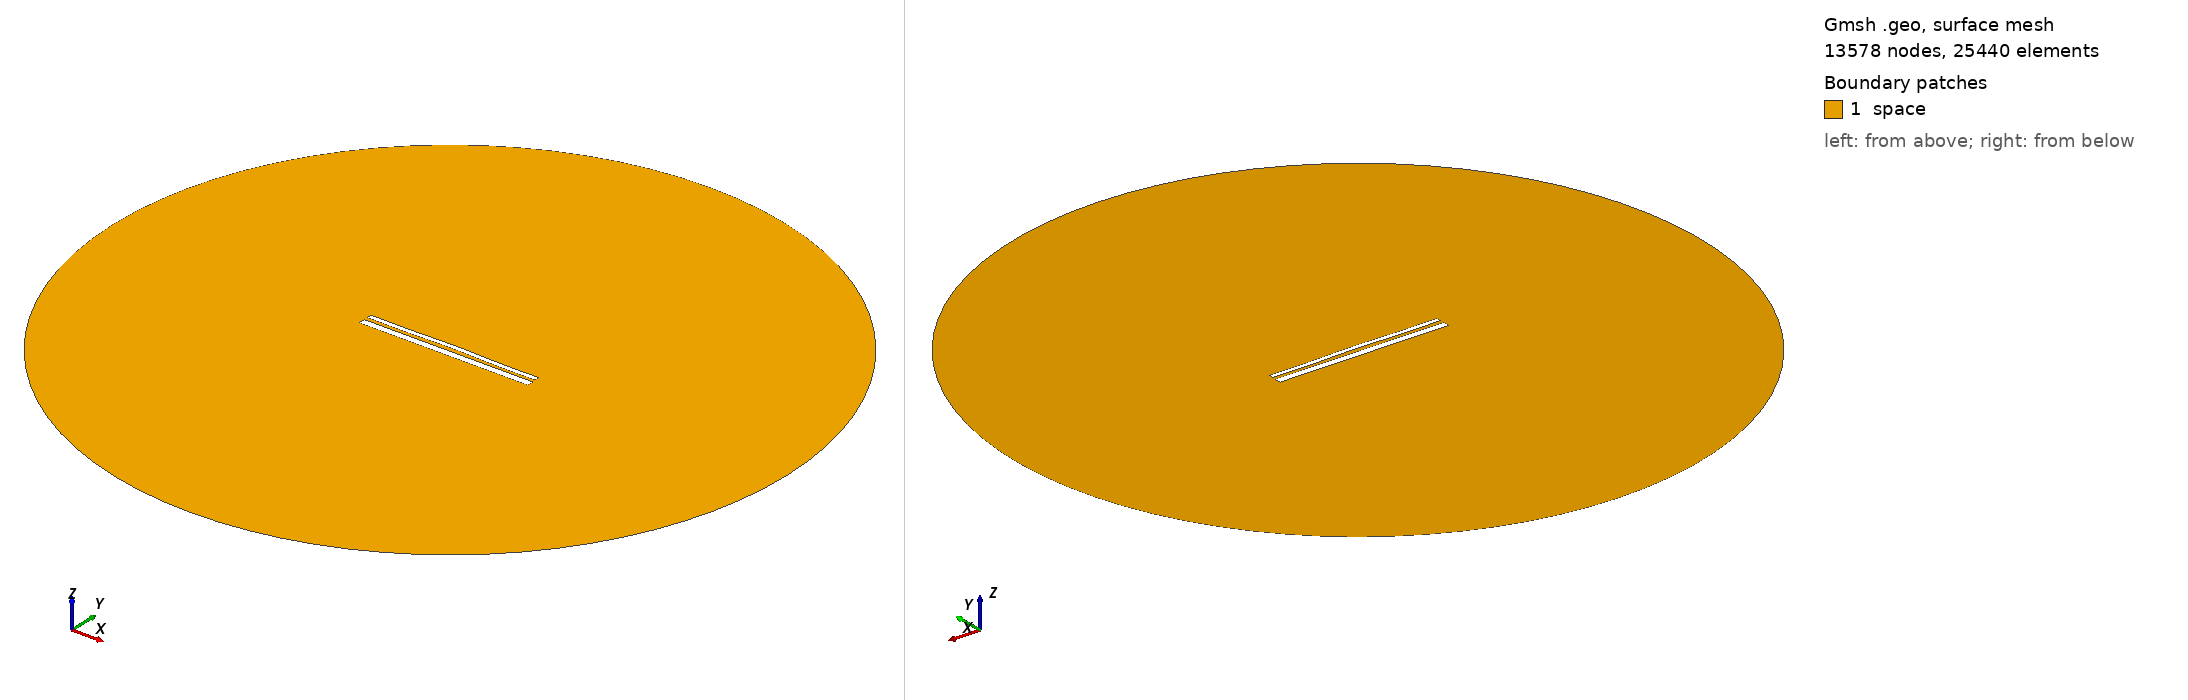

Gmsh geometry script, surface-meshed: 13578 nodes, 25440 surface elements. Boundary patches (legend numbers): 1 space. Left view from above one corner, right view from below the opposite corner. Legend entries are the model's physical surfaces. The drawing asked Gmsh for element sizes between 1% and 20% of the model's largest extent; the script's own settings can give other sizes.

=== 13236.geo (drawn) ===
//---------------------------------------
// Geometry kernel
//---------------------------------------

SetFactory("OpenCASCADE");



//---------------------------------------
// Parameters of the geometry
//---------------------------------------

// Overetch of the upper plate
overetch = 0.5;

// Distance between the plates
distance = 1.75;

// Discretization over the x axis (for the deformation)
nx = 50; 

// Length of the plate
L = 100 - overetch; 

// Number of modes
n = 4; 

// 1st mode coefficient
coeff(1) = -0.15;
beta(1) = 0.596864 * 3.1415926535 / L;

// 2nd mode coefficient
coeff(2) = 0.15;
beta(2) = 1.49418 * 3.1415926535 / L;

// 3rd mode coefficient
coeff(3) = 0.0;
beta(3) = 2.50025 * 3.1415926535 / L;

// 4th mode coefficient
coeff(4) = -0.15;
beta(4) = 3.49999 * 3.1415926535 / L;



//---------------------------------------
// Upper plate (deformed rectangle)
//---------------------------------------

// Coordiantes of the upper plate
xmin = -50;
xmax = 50 - overetch;

// Height of the upper plate
yheight = 4 - 2 * overetch;

// Indexes of the points
UpperID[] = {};
LowerID[] = {};
LeftID[] = {};
RightID[] = {};

// Point index
p = 1;

// Horizontal edges
For i In {1:nx}
    x = xmin + (i-1)*(xmax - xmin)/(nx-1);

    y_bottom = distance / 2 + overetch;
    For j In {1:n}
        C = (Cosh(beta(j)*L) + Cos(beta(j)*L)) / (Sinh(beta(j)*L) + Sin(beta(j)*L));
        y_bottom  = y_bottom + coeff(j) * (Cosh(beta(j)*(x+50)) - Cos(beta(j)*(x+50)) - C * (Sinh(beta(j)*(x+50)) - Sin(beta(j)*(x+50))));
    EndFor

    y_top = y_bottom + yheight;

    Point(p) = {x, y_top, 0, 1.0};
    UpperID[i] = p;
    p = p + 1;

    Point(p) = {x, y_bottom, 0, 1.0};
    LowerID[i] = p;
    p = p + 1;
EndFor

// Create point lists
UpperPts[] = {}; LowerPts[] = {};
For i In {1:nx}
  UpperPts[] += {UpperID[i]};
  LowerPts[] += {LowerID[i]};
EndFor

// Build splines
Spline(1) = {UpperPts[]};
Spline(2) = {LowerPts[]};
Line(3) = {LowerPts[nx-1], UpperPts[nx-1]};
Line(4) = {LowerPts[0], UpperPts[0]};

// Build the plane surface
Curve Loop(1) = {2, 3, -1, -4};
Plane Surface(1) = {1};



//---------------------------------------
// Lower plate (rectangle)
//---------------------------------------

// Vertices
Point(1001) = {-50, -1, 0, 1.0};
Point(1002) = { 50, -1, 0, 1.0};
Point(1003) = { 50,  -5, 0, 1.0};
Point(1004) = {-50,  -5, 0, 1.0};

// Edges
Line(5) = {1001, 1002};
Line(6) = {1002, 1003};
Line(7) = {1003, 1004};
Line(8) = {1004, 1001};

// Plane surface
Line Loop(2) = {5, 6, 7, 8};
Plane Surface(2) = {2}; 



//---------------------------------------
// Outer (fictious) boundary
//---------------------------------------

// Points
Point(1005) = {0, 0, 0};       // Center
Point(1006) = {200, 0, 0};     // Start point
Point(1007) = {0, 200, 0};     // 90 degrees
Point(1008) = {-200, 0, 0};    // 180 degrees
Point(1009) = {0, -200, 0};    // 270 degrees

// Circle arcs (each needs start, center, end)
Circle(9) = {1006, 1005, 1007};
Circle(10) = {1007, 1005, 1008};
Circle(11) = {1008, 1005, 1009};
Circle(12) = {1009, 1005, 1006};

// Plane surface for the entire domain
Curve Loop(3) = {9, 10, 11, 12};
Surface(3) = {3};

// Subtract the plates from the whole domain to obtain the actual domain where we want to solve the equations
BooleanDifference{ Surface{3}; Delete; }{ Surface{1}; Surface{2}; Delete; }




//---------------------------------------
// Transfinite Lines/Curves
//---------------------------------------

// Set the number of points on the boundaries
r = 7;

// Plates
Transfinite Curve {1, 2} = 50*r Using Progression 1;
Transfinite Curve {3, 4} = 2*r Using Progression 1;
Transfinite Line {5, 7} = 50*r Using Progression 1;
Transfinite Line {6, 8} = 2*r Using Progression 1;

// Outer boundary
Transfinite Line {9, 10, 11, 12} = 20 Using Progression 1;



//---------------------------------------
// Physical groups
//---------------------------------------                

// Physical curves (boundaries)
Physical Line("force_segment", 10) = {2};
Physical Line("upper_plate", 11) = {1, 3, 4};
Physical Line("lower_plate", 12) = {5, 6, 7, 8};
Physical Line("boundary", 20) = {9, 10, 11, 12};

// Physical Surfaces
Physical Surface("space", 30) = {3};



//---------------------------------------
// 6. Generate the Mesh
//---------------------------------------

// 2D mesh generation
Mesh 2;
